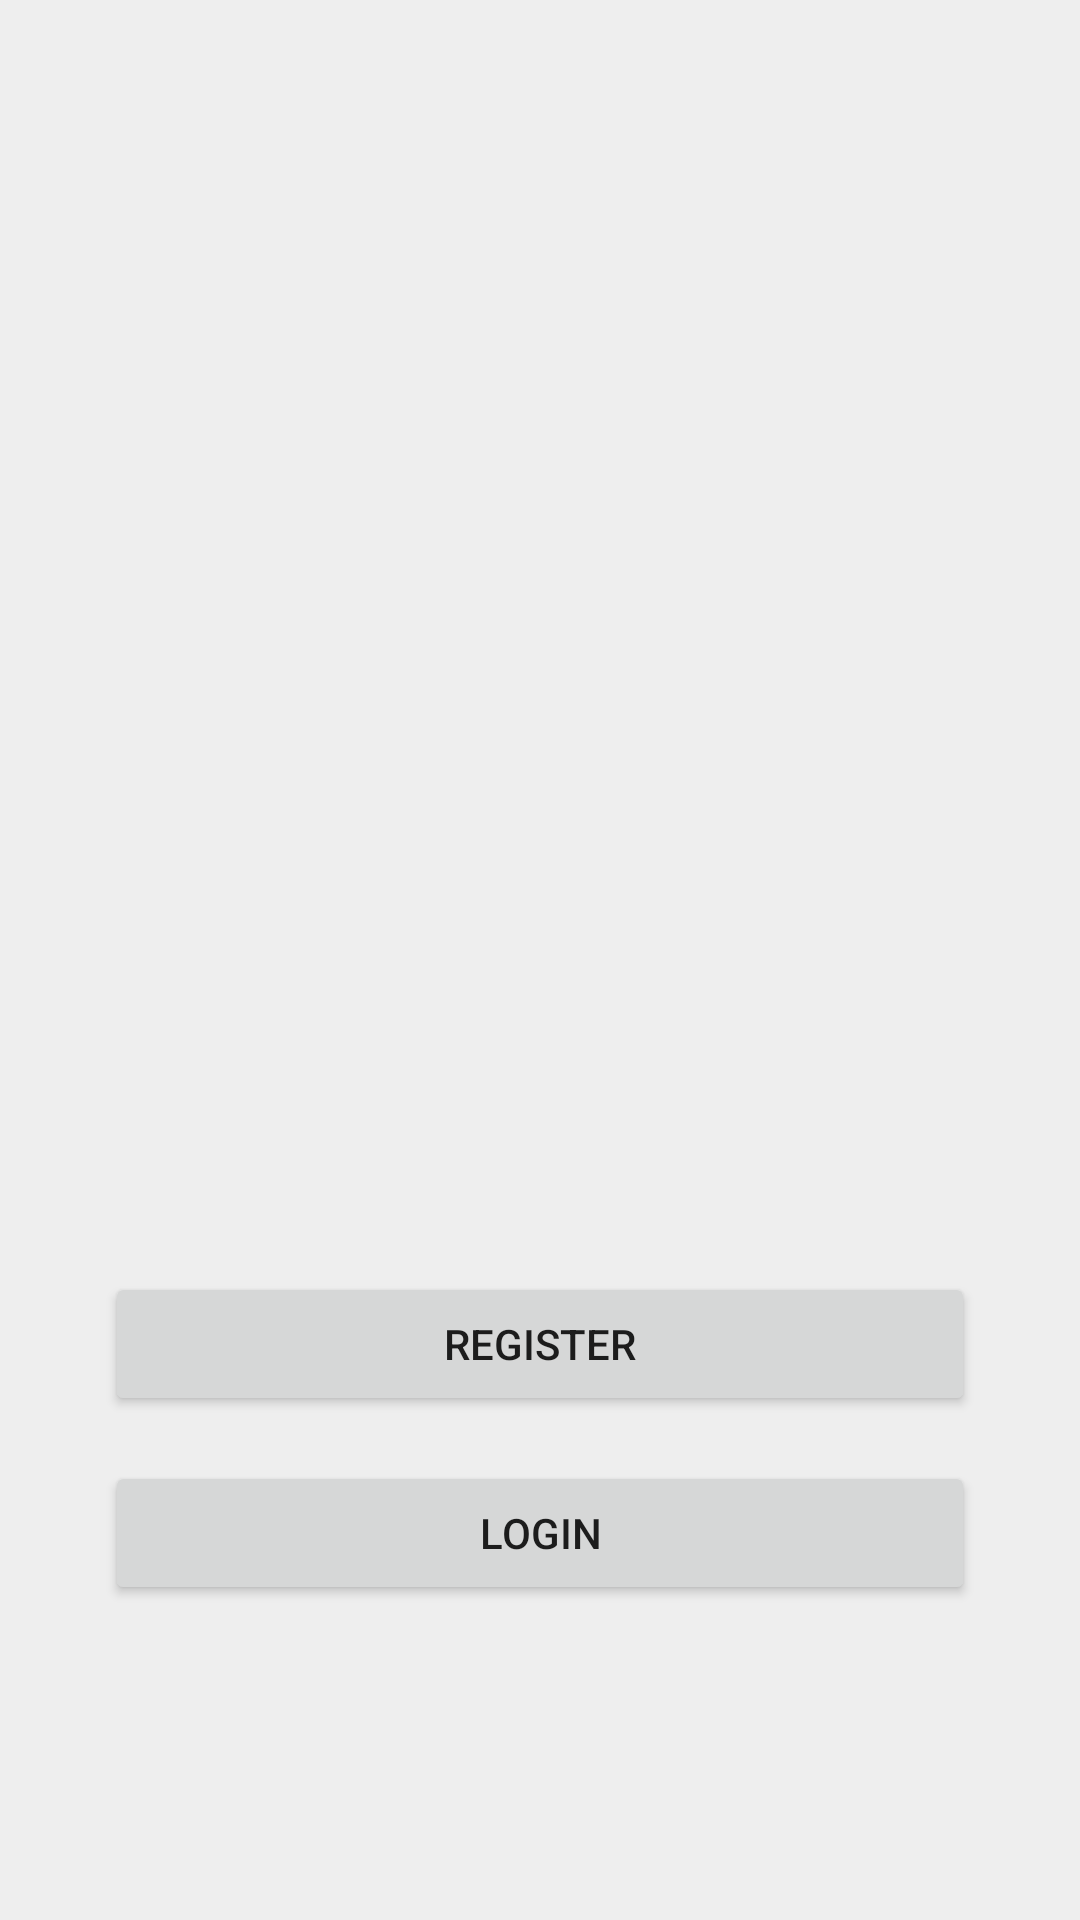

Layout XML and referenced resources for this Android screen:
<!-- AndroidManifest.xml: application theme Theme.Recipes -->
<!-- res/layout/activity_main.xml -->
<?xml version="1.0" encoding="utf-8"?>
<RelativeLayout
    xmlns:android="http://schemas.android.com/apk/res/android"
    xmlns:tools="http://schemas.android.com/tools"
    android:layout_width="match_parent"
    android:layout_height="match_parent"
    tools:context=".Activities.MainActivity"
    android:paddingHorizontal="35dp"
    android:paddingVertical="45dp"
    android:background="#EEEEEE">

    <androidx.appcompat.widget.AppCompatImageView
        android:layout_width="300dp"
        android:layout_height="300dp"
        android:src="@drawable/recipe_first_page"
        android:layout_centerHorizontal="true"/>

    <androidx.appcompat.widget.AppCompatButton
        android:layout_width="match_parent"
        android:layout_height="wrap_content"
        android:text="@string/register"
        android:layout_above="@id/login_btn"
        android:layout_marginVertical="15dp"
        android:id="@+id/register_btn"/>

    <androidx.appcompat.widget.AppCompatButton
        android:layout_width="match_parent"
        android:layout_height="wrap_content"
        android:text="@string/login"
        android:layout_alignParentBottom="true"
        android:layout_marginBottom="60dp"
        android:id="@+id/login_btn"/>

</RelativeLayout>
<!-- resources referenced by this layout -->
<resources>
  <string name="login">Login</string>
  <string name="register">Register</string>
  <style name="Theme.Recipes" parent="Theme.MaterialComponents.DayNight.DarkActionBar">
          
          <item name="colorPrimary">#064420</item>
          <item name="colorPrimaryVariant">#064420</item>
          <item name="colorOnPrimary">#064420</item>
          
          <item name="colorSecondary">#064420</item>
          <item name="colorSecondaryVariant">#E4EFE7</item>
          <item name="colorOnSecondary">@color/black</item>
          
          <item name="android:statusBarColor" tools:targetApi="l">?attr/colorPrimaryVariant</item>
          
      </style>
  <!-- not gathered from this repository: default colours our renderer supplied (Android Studio template values) -->
  <color name="black">#FF000000</color>
</resources>
